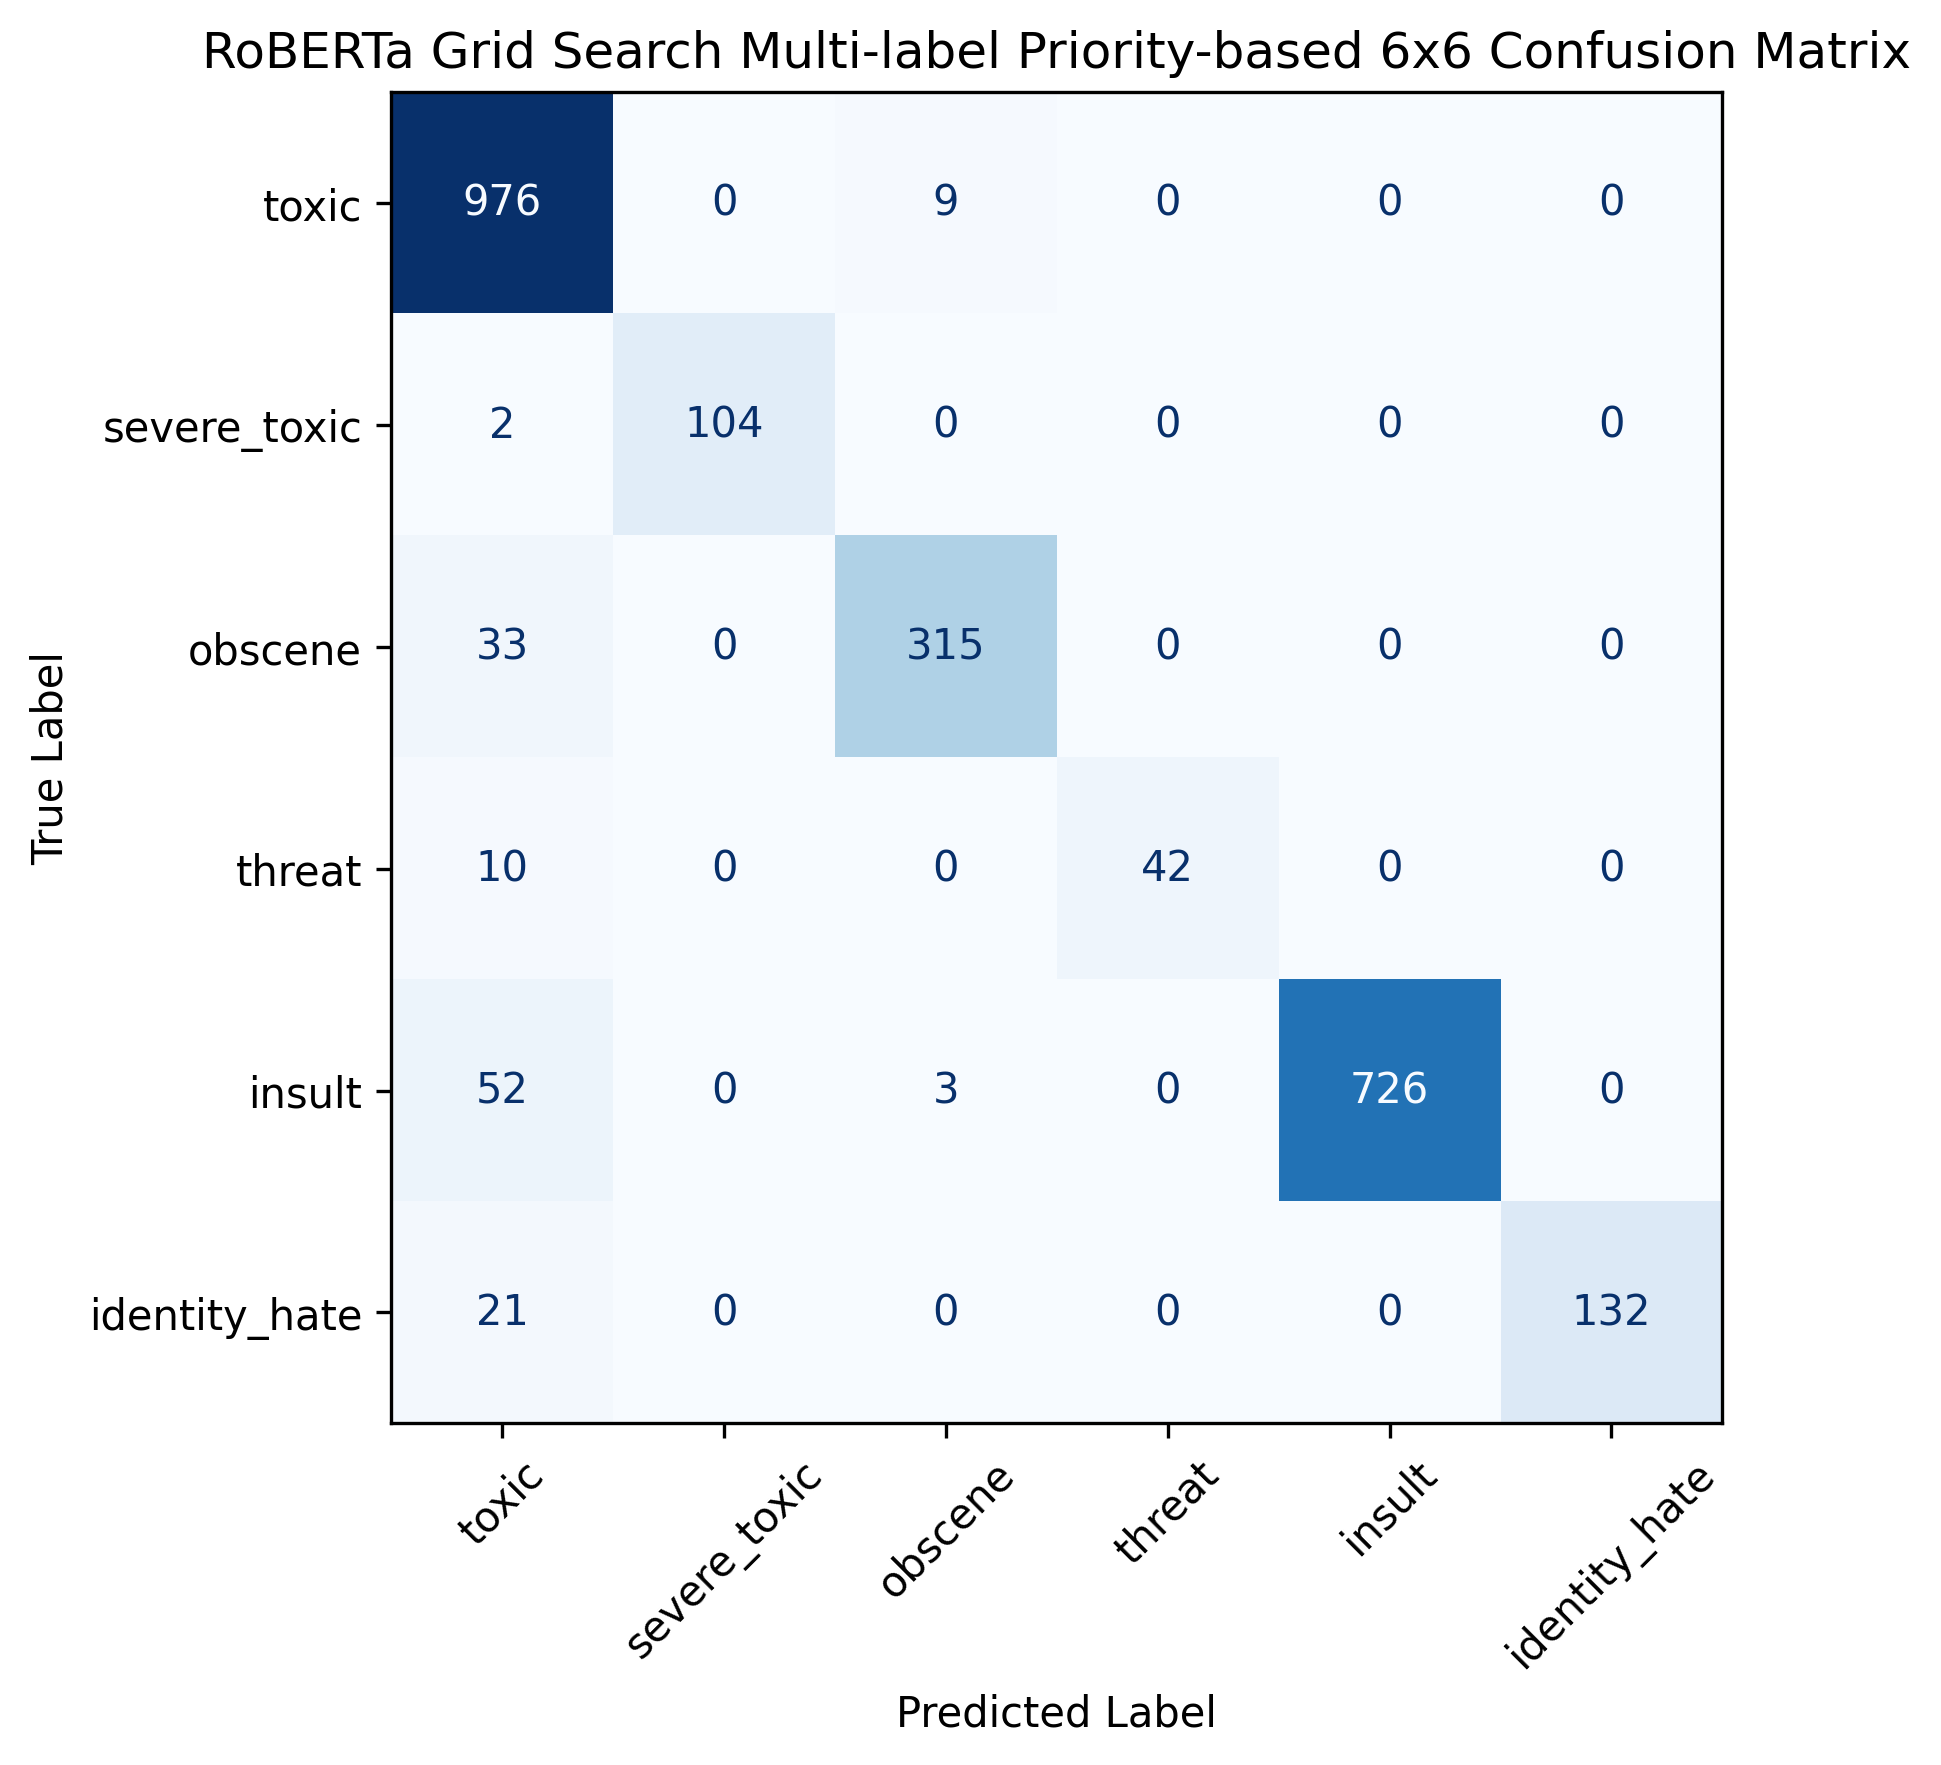

The file beside this chart, header and first rows:
, toxic, severe_toxic, obscene, threat, insult, identity_hate
toxic, 976, 0, 9, 0, 0, 0
severe_toxic, 2, 104, 0, 0, 0, 0
obscene, 33, 0, 315, 0, 0, 0
threat, 10, 0, 0, 42, 0, 0
insult, 52, 0, 3, 0, 726, 0
identity_hate, 21, 0, 0, 0, 0, 132
